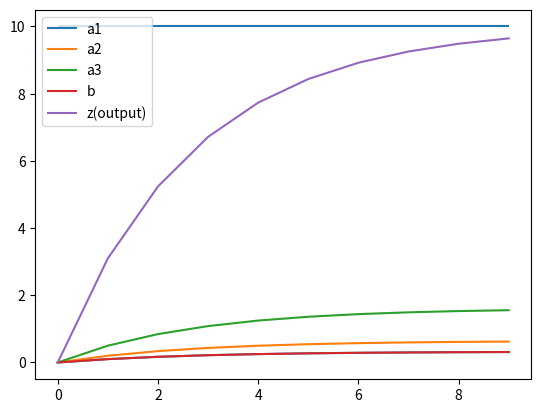

Write Python code to recreate this figure.
# -*- coding: utf-8 -*-

import matplotlib.pyplot as plt

x = [1, 2, 5]
y = 10
a = [0, 0, 0]
b = 0

nList = []
zList = []
a1List = []
a2List = []
a3List = []
bList = []

def gd():
    global x, y, a, b
    z = a[0] * x[0] + a[1] * x[1] + a[2] * x[2] + b
    err = (z - y) * 0.01
    a[0] -= err * x[0]
    a[1] -= err * x[1]
    a[2] -= err * x[2]
    b -= err

if __name__=="__main__":

    for i in range(10):
        # nの値
        nList.append(i)

        # zの値
        z = a[0] * x[0] + a[1] * x[1] + a[2] * x[2] + b
        zList.append(z)

        # aの値
        a1List.append(a[0])
        a2List.append(a[1])
        a3List.append(a[2])
        bList.append(b)
        
        # 勾配降下法
        gd()
        

    # パラメータの推移
    plt.plot(nList, a1List, label='a1')
    plt.plot(nList, a2List, label='a2')
    plt.plot(nList, a3List, label='a3')
    plt.plot(nList, bList, label='b')
    plt.legend()
    plt.show()

    # 出力の推移
    plt.plot(nList, zList, label='z(output)')
    plt.hlines(y=10, xmin=0, xmax=nList[-1])
    plt.legend()
    plt.show()

    print('a1:', a[0])
    print('a2:', a[1])
    print('a3:', a[2])
    print('b:', b)
    print('z(output):', z)
